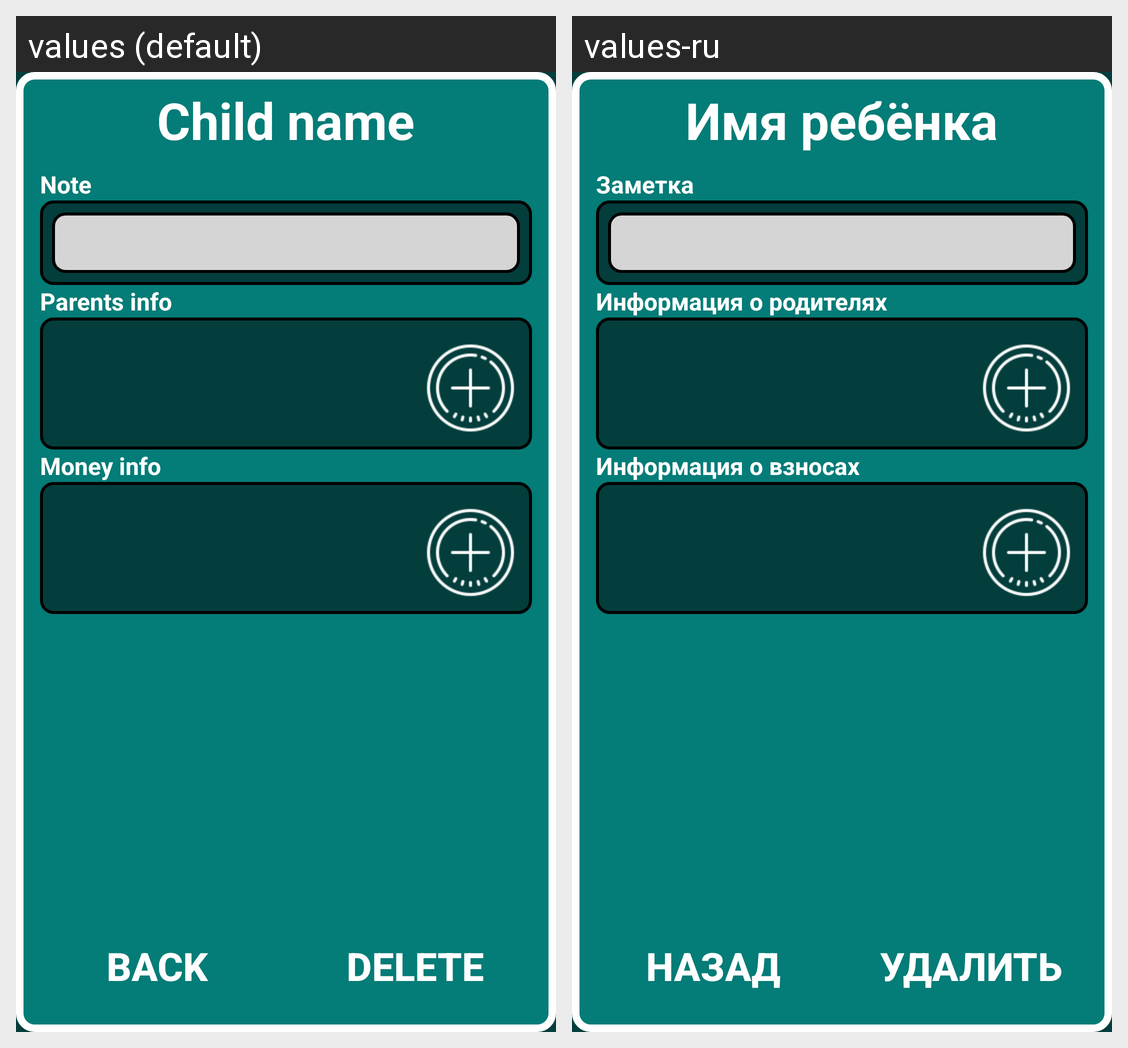

Locale-by-locale string values for the Android screen shown in this grid:
Android screen res/layout/fragment_child_card.xml rendered under 2 locales, left to right: values (default), values-ru. Device: Nexus 5 (rendered at 1080×1920; each locale shown at half size, 540×960, under a caption strip naming it); theme Theme.SchoolMoney.
Strings drawn on this screen, with the default value and each locale's value (text and hints the layout hard-codes, and strings that could not be matched under every locale, appear in the picture but are not listed):

Child_name
  values: Child name
  values-ru: Имя ребёнка

Note
  values: Note
  values-ru: Заметка

Parents_info
  values: Parents info
  values-ru: Информация о родителях

Money_info
  values: Money info
  values-ru: Информация о взносах

Back
  values: Back
  values-ru: Назад

Delete
  values: Delete
  values-ru: Удалить
